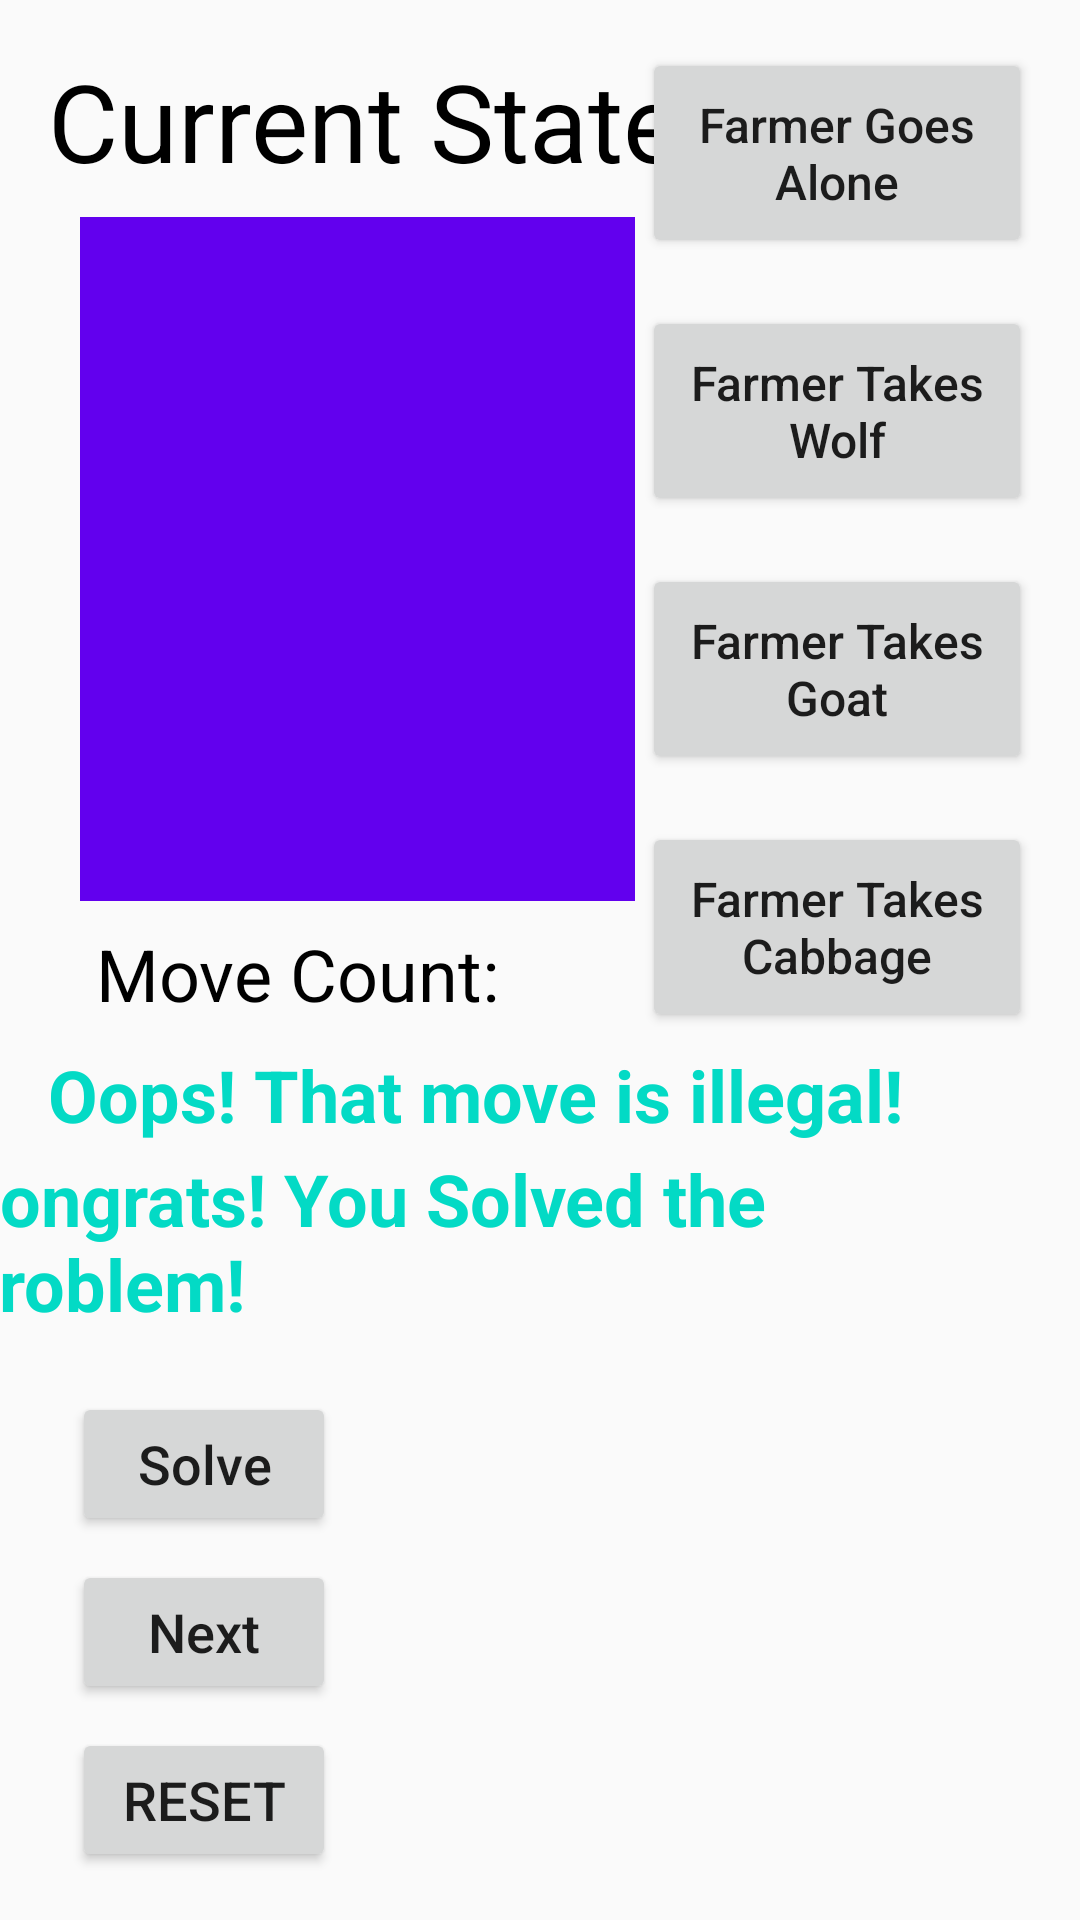

Write the Android layout XML for this screen, with the resource values it uses.
<!-- AndroidManifest.xml: application theme AppTheme -->
<!-- res/layout/activity_farmer.xml -->
<?xml version="1.0" encoding="utf-8"?>
<android.support.constraint.ConstraintLayout xmlns:android="http://schemas.android.com/apk/res/android"
    xmlns:app="http://schemas.android.com/apk/res-auto"
    xmlns:tools="http://schemas.android.com/tools"
    android:layout_width="match_parent"
    android:layout_height="match_parent"
    tools:context=".FarmerActivity">

    <Button
        android:id="@+id/farmerButton"
        android:layout_width="130dp"
        android:layout_height="70dp"
        android:layout_marginTop="16dp"
        android:layout_marginEnd="16dp"
        android:onClick="farmerGoesAlone"
        android:text="@string/farmer_alone"
        android:textAllCaps="false"
        android:textSize="16sp"
        app:layout_constraintEnd_toEndOf="parent"
        app:layout_constraintTop_toTopOf="parent" />

    <Button
        android:id="@+id/wolfButton"
        android:layout_width="130dp"
        android:layout_height="70dp"
        android:layout_marginTop="16dp"
        android:layout_marginEnd="16dp"
        android:onClick="farmerTakesWolf"
        android:text="@string/farmer_takes_wolf"
        android:textAllCaps="false"
        android:textSize="16sp"
        app:layout_constraintEnd_toEndOf="parent"
        app:layout_constraintTop_toBottomOf="@+id/farmerButton" />

    <Button
        android:id="@+id/goatButton"
        android:layout_width="130dp"
        android:layout_height="70dp"
        android:layout_marginTop="16dp"
        android:layout_marginEnd="16dp"
        android:onClick="farmerTakesGoat"
        android:text="@string/farmer_takes_goat"
        android:textAllCaps="false"
        android:textSize="16sp"
        app:layout_constraintEnd_toEndOf="parent"
        app:layout_constraintTop_toBottomOf="@+id/wolfButton" />

    <Button
        android:id="@+id/cabbageButton"
        android:layout_width="130dp"
        android:layout_height="70dp"
        android:layout_marginTop="16dp"
        android:layout_marginEnd="16dp"
        android:onClick="farmerTakesCabbage"
        android:text="@string/farmer_takes_cabbage"
        android:textAllCaps="false"
        android:textSize="16sp"
        app:layout_constraintEnd_toEndOf="parent"
        app:layout_constraintTop_toBottomOf="@+id/goatButton" />

    <TextView
        android:id="@+id/textView8"
        android:layout_width="wrap_content"
        android:layout_height="wrap_content"
        android:layout_marginStart="16dp"
        android:layout_marginTop="16dp"
        android:fontFamily="sans-serif"
        android:text="@string/current_state"
        android:textAlignment="center"
        android:textAllCaps="false"
        android:textColor="@android:color/black"
        android:textSize="36sp"
        app:layout_constraintStart_toStartOf="parent"
        app:layout_constraintTop_toTopOf="parent" />

    <TextView
        android:id="@+id/stateTextView"
        android:layout_width="185dp"
        android:layout_height="228dp"
        android:layout_marginStart="16dp"
        android:layout_marginTop="8dp"
        android:layout_marginEnd="2dp"
        android:background="@color/colorPrimary"
        android:fontFamily="monospace"
        android:outlineProvider="background"
        android:textAlignment="viewStart"
        android:textColor="@android:color/white"
        android:textSize="30sp"
        android:visibility="visible"
        app:layout_constraintEnd_toEndOf="@+id/textView8"
        app:layout_constraintHorizontal_bias="0.45"
        app:layout_constraintStart_toStartOf="parent"
        app:layout_constraintTop_toBottomOf="@+id/textView8"
        tools:background="@color/colorPrimary" />

    <Button
        android:id="@+id/solveButton"
        android:layout_width="wrap_content"
        android:layout_height="wrap_content"
        android:layout_marginStart="24dp"
        android:layout_marginBottom="8dp"
        android:onClick="solveProblem"
        android:text="@string/solve"
        android:textAllCaps="false"
        android:textSize="18sp"
        app:layout_constraintBottom_toTopOf="@+id/nextButton"
        app:layout_constraintStart_toStartOf="parent" />

    <Button
        android:id="@+id/nextButton"
        android:layout_width="wrap_content"
        android:layout_height="wrap_content"
        android:layout_marginStart="24dp"
        android:layout_marginBottom="8dp"
        android:onClick="nextMove"
        android:text="@string/next"
        android:textAllCaps="false"
        android:textSize="18sp"
        app:layout_constraintBottom_toTopOf="@+id/resetButton"
        app:layout_constraintStart_toStartOf="parent" />

    <Button
        android:id="@+id/resetButton"
        android:layout_width="wrap_content"
        android:layout_height="wrap_content"
        android:layout_marginStart="24dp"
        android:layout_marginBottom="16dp"
        android:onClick="resetProblem"
        android:text="@string/reset"
        android:textSize="18sp"
        app:layout_constraintBottom_toBottomOf="parent"
        app:layout_constraintStart_toStartOf="parent" />

    <TextView
        android:id="@+id/statisticsText"
        android:layout_width="249dp"
        android:layout_height="138dp"
        android:layout_marginTop="18dp"
        android:layout_marginEnd="16dp"
        android:textAlignment="center"
        android:textColor="@android:color/black"
        android:textSize="22sp"
        app:layout_constraintEnd_toEndOf="parent"
        app:layout_constraintTop_toTopOf="@+id/solveButton" />

    <TextView
        android:id="@+id/moveCountLabel"
        android:layout_width="wrap_content"
        android:layout_height="wrap_content"
        android:layout_marginStart="32dp"
        android:layout_marginTop="8dp"
        android:text="@string/move_count"
        android:textColor="@android:color/black"
        android:textSize="24sp"
        app:layout_constraintStart_toStartOf="parent"
        app:layout_constraintTop_toBottomOf="@+id/stateTextView" />

    <TextView
        android:id="@+id/moveCountNum"
        android:layout_width="55dp"
        android:layout_height="31dp"
        android:layout_marginStart="8dp"
        android:layout_marginTop="8dp"
        android:textColor="@android:color/black"
        android:textSize="24sp"
        app:layout_constraintStart_toEndOf="@+id/moveCountLabel"
        app:layout_constraintTop_toBottomOf="@+id/stateTextView" />

    <TextView
        android:id="@+id/congratsMessage"
        android:layout_width="wrap_content"
        android:layout_height="wrap_content"
        android:layout_marginEnd="16dp"
        android:layout_marginBottom="20dp"
        android:text="@string/congrats"
        android:textAllCaps="false"
        android:textColor="@color/colorAccent"
        android:textSize="24sp"
        android:textStyle="bold"
        app:layout_constraintBottom_toTopOf="@+id/solveButton"
        app:layout_constraintEnd_toEndOf="parent" />

    <TextView
        android:id="@+id/illegalMove"
        android:layout_width="wrap_content"
        android:layout_height="wrap_content"
        android:layout_marginStart="16dp"
        android:layout_marginTop="8dp"
        android:text="@string/illegal_move"
        android:textColor="@color/colorAccent"
        android:textSize="24sp"
        android:textStyle="bold"
        app:layout_constraintStart_toStartOf="parent"
        app:layout_constraintTop_toBottomOf="@+id/moveCountLabel" />

</android.support.constraint.ConstraintLayout>
<!-- resources referenced by this layout -->
<resources>
  <string name="congrats">Congrats! You Solved the Problem!</string>
  <string name="current_state">Current State</string>
  <string name="farmer_alone">Farmer Goes Alone</string>
  <string name="farmer_takes_cabbage">Farmer Takes Cabbage</string>
  <string name="farmer_takes_goat">Farmer Takes Goat</string>
  <string name="farmer_takes_wolf">Farmer Takes Wolf</string>
  <string name="illegal_move">Oops! That move is illegal!</string>
  <string name="move_count">Move Count:</string>
  <string name="next">Next</string>
  <string name="reset">Reset</string>
  <string name="solve">Solve</string>
  <style name="AppTheme" parent="Theme.AppCompat.Light.DarkActionBar">
          
          <item name="colorPrimary">@color/colorPrimary</item>
          <item name="colorPrimaryDark">@color/colorPrimaryDark</item>
          <item name="colorAccent">@color/colorAccent</item>
      </style>
  <!-- not gathered from this repository: default colours our renderer supplied (Android Studio template values) -->
  <color name="colorPrimary">#FF6200EE</color>
  <color name="colorPrimaryDark">#FF3700B3</color>
  <color name="colorAccent">#FF03DAC5</color>
</resources>
